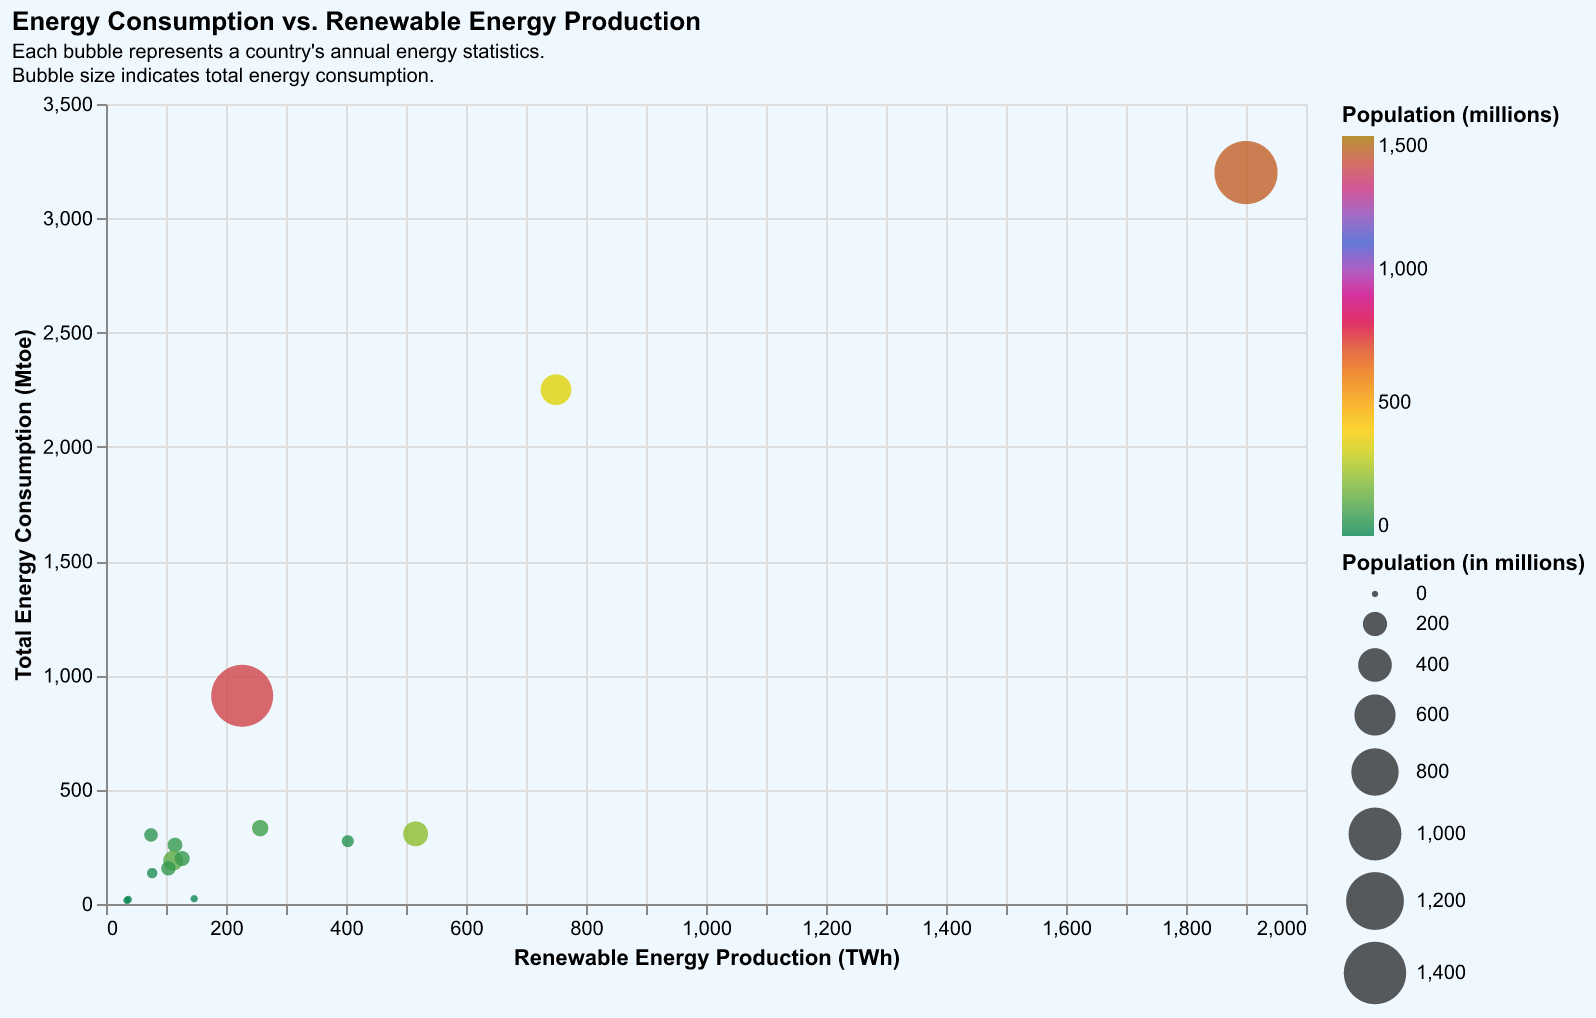

Data behind this chart, as committed beside it:
Country, Renewable Production (TWh), Energy Consumption (Mtoe), Population (millions), Renewable Production (Twh)
USA, 750.0, 2250, 331, 
China, 1900, 3200, 1439, 
India, 227.0, 911, 1380, 
Germany, 257.0, 332, 83, 
Brazil, 516.0, 307, 213, 
France, 115.0, 258, 65, 
Canada, 403.0, 275, 38, 
Australia, 77.0, 135, 25, 
Spain, , 123, 47, 123.0
Norway, 147.0, 23, 5, 
Denmark, 37.0, 20, 6, 
Ireland, 35.0, 15, 5, 
Mexico, 112.0, 190, 129, 
UK, 127.0, 199, 68, 
Italy, 104.0, 156, 60, 
South Korea, 75.0, 302, 52, 
